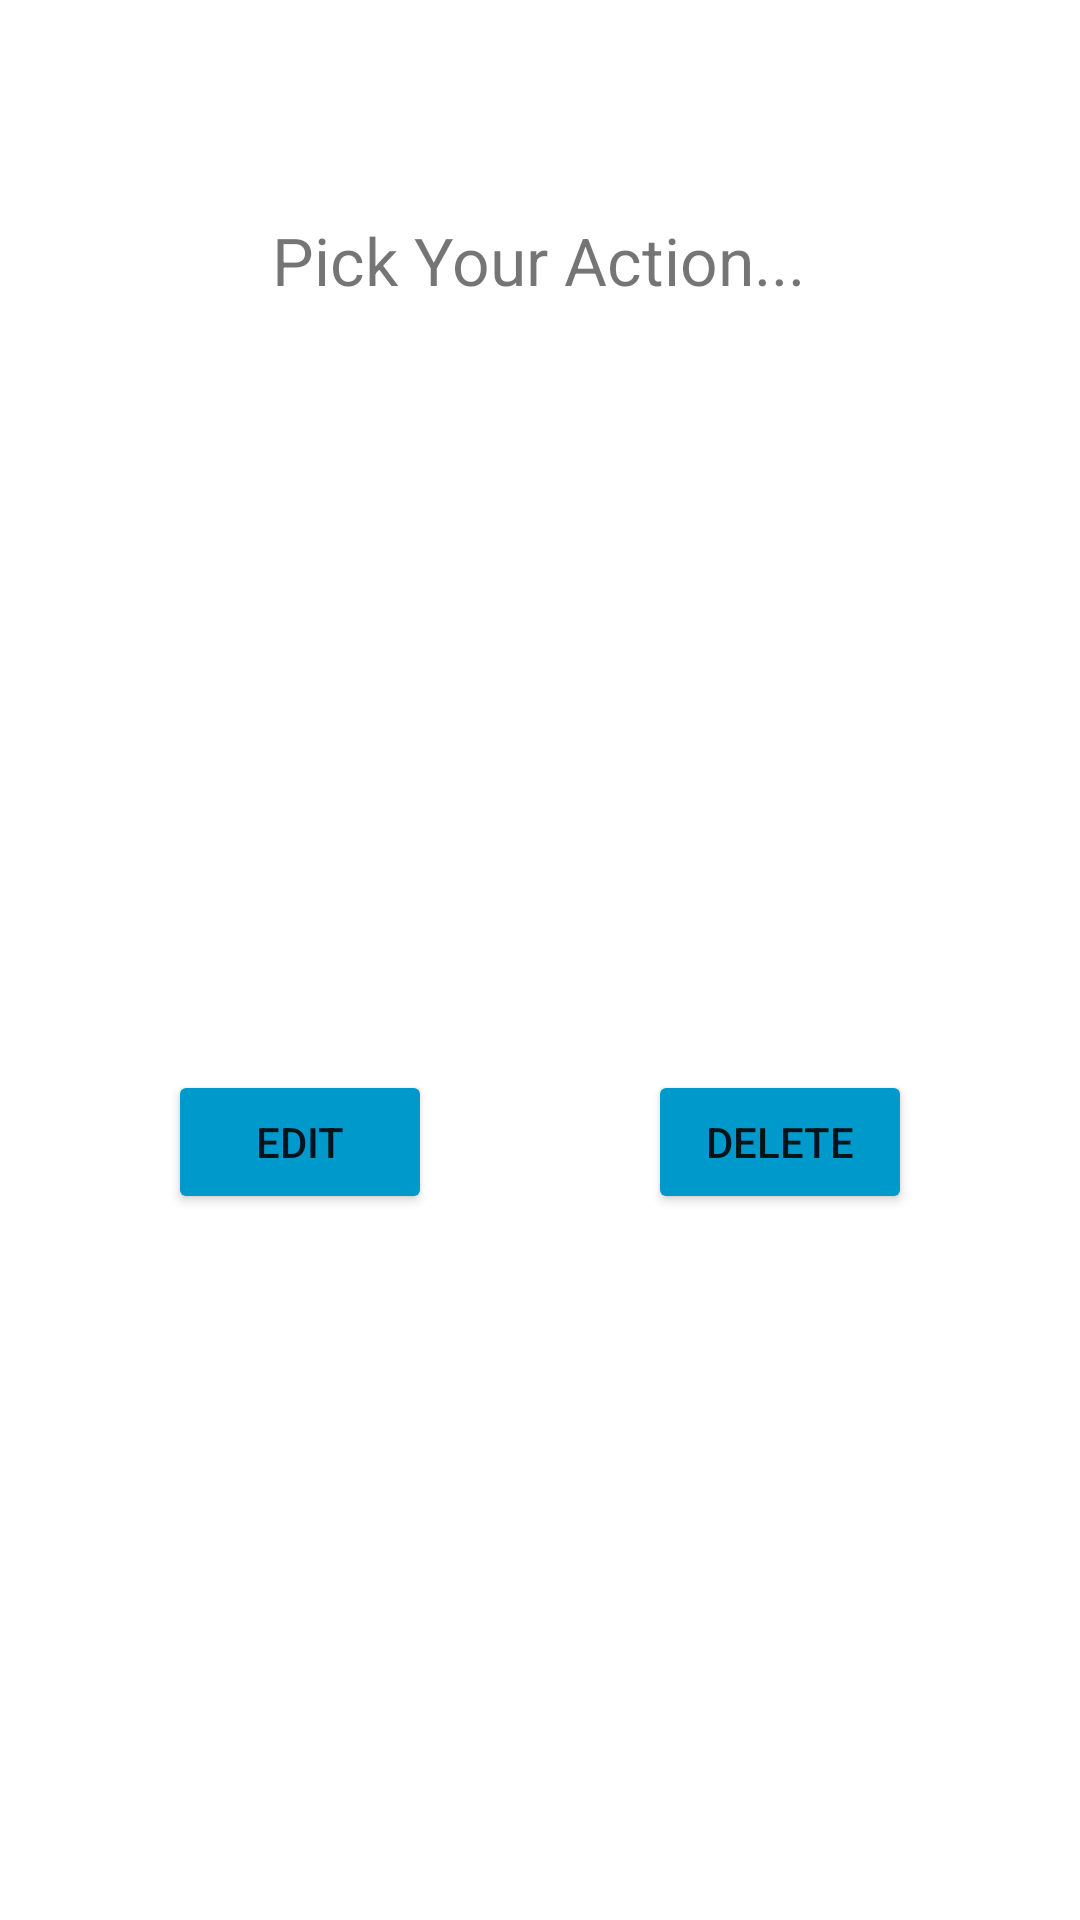

Here is an Android app screen rendered from its layout file. Give the layout XML and the strings, colors and styles it references.
<!-- AndroidManifest.xml: application theme AppTheme -->
<!-- res/layout/custom_dialog.xml -->
<?xml version="1.0" encoding="utf-8"?>
<androidx.constraintlayout.widget.ConstraintLayout
    xmlns:android="http://schemas.android.com/apk/res/android"
    xmlns:app="http://schemas.android.com/apk/res-auto"
    xmlns:tools="http://schemas.android.com/tools"
    android:layout_width="match_parent"
    android:layout_height="wrap_content">


    <TextView
        android:id="@+id/textView"
        android:layout_width="wrap_content"
        android:layout_height="wrap_content"
        android:layout_marginTop="72dp"
        android:text="Pick Your Action..."
        android:textSize="22sp"
        app:layout_constraintEnd_toEndOf="parent"
        app:layout_constraintHorizontal_bias="0.497"
        app:layout_constraintStart_toStartOf="parent"
        app:layout_constraintTop_toTopOf="parent"
        tools:ignore="HardcodedText" />

    <Button
        android:id="@+id/btn_cancelDialog"
        style="@style/Widget.MaterialComponents.Button.TextButton.Icon"
        android:layout_width="46dp"
        android:layout_height="48dp"
        android:layout_marginTop="5dp"
        android:layout_marginEnd="5dp"
        android:layout_marginRight="5dp"
        android:text=""
        app:icon="@drawable/ic_baseline_clear_24"
        app:iconTint="@android:color/holo_blue_dark"
        app:layout_constraintEnd_toEndOf="parent"
        app:layout_constraintTop_toTopOf="parent"
        tools:ignore="HardcodedText" />

    <Button
        android:id="@+id/btn_editDialog"
        android:layout_width="wrap_content"
        android:layout_height="wrap_content"
        android:layout_marginStart="56dp"
        android:layout_marginLeft="56dp"
        android:layout_marginTop="30dp"
        android:layout_marginBottom="10dp"
        android:text="EDIT"
        app:layout_constraintBottom_toBottomOf="parent"
        app:layout_constraintStart_toStartOf="parent"
        app:layout_constraintTop_toBottomOf="@+id/textView"
        app:backgroundTint="@android:color/holo_blue_dark"
        tools:ignore="HardcodedText" />

    <Button
        android:id="@+id/btn_deleteDialog"
        android:layout_width="wrap_content"
        android:layout_height="wrap_content"
        android:layout_marginTop="30dp"
        android:layout_marginEnd="56dp"
        android:layout_marginRight="56dp"
        android:layout_marginBottom="10dp"
        android:text="DELETE"
        app:layout_constraintBottom_toBottomOf="parent"
        app:layout_constraintEnd_toEndOf="parent"
        app:backgroundTint="@android:color/holo_blue_dark"
        app:layout_constraintTop_toBottomOf="@+id/textView"
        tools:ignore="HardcodedText" />

</androidx.constraintlayout.widget.ConstraintLayout>
<!-- resources referenced by this layout -->
<resources>
  <style name="AppTheme" parent="Theme.MaterialComponents.Light.DarkActionBar">
          
          <item name="colorPrimary">#3F51B5</item>
          <item name="colorPrimaryDark">@android:color/background_dark</item>
          <item name="colorAccent">@android:color/holo_blue_dark</item>
          <item name="android:windowAnimationStyle">@style/PauseDialogAnimation</item>
      </style>
  <style name="PauseDialogAnimation">
          <item name="android:windowEnterAnimation">@anim/fade_in</item>
          <item name="android:windowExitAnimation">@anim/fade_out</item>
      </style>
</resources>
